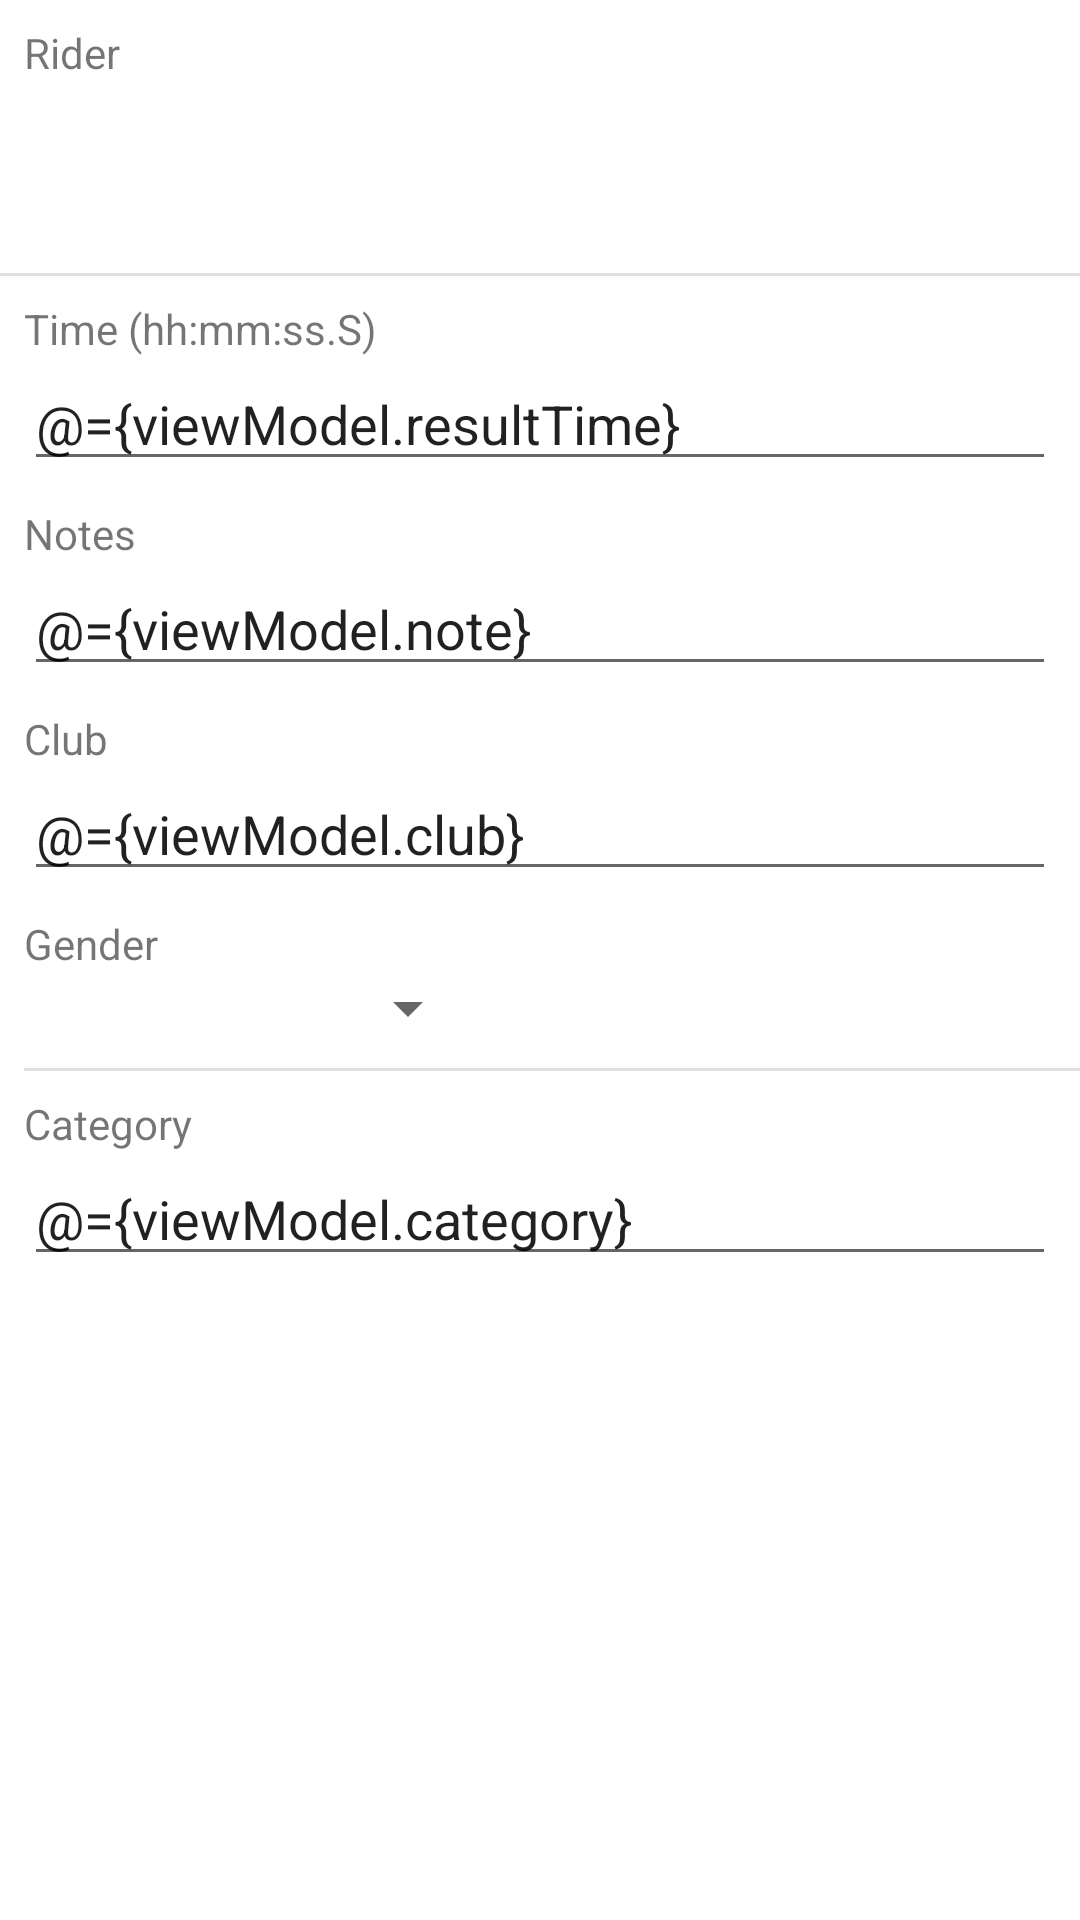

Layout XML and referenced resources for this Android screen:
<!-- AndroidManifest.xml: application theme AppTheme -->
<!-- res/layout/fragment_edit_result.xml -->
<?xml version="1.0" encoding="utf-8"?>
<layout
    xmlns:android="http://schemas.android.com/apk/res/android"
    xmlns:app="http://schemas.android.com/apk/res-auto"
    xmlns:tools="http://schemas.android.com/tools">

    <data>
        <variable
            name="viewModel"
            type="com.jaredlinden.timingtrials.edititem.EditResultViewModel"/>
    </data>

    <androidx.core.widget.NestedScrollView
        android:layout_width="match_parent"
        android:layout_height="match_parent">




        <androidx.constraintlayout.widget.ConstraintLayout
            android:layout_width="match_parent"
            android:layout_height="wrap_content">

            <TextView
                android:id="@+id/textView"
                android:layout_width="wrap_content"
                android:layout_height="match_parent"
                android:layout_marginStart="8dp"
                android:layout_marginTop="8dp"
                android:text="@string/rider"
                app:layout_constraintStart_toStartOf="parent"
                app:layout_constraintTop_toTopOf="parent" />

            <Button
                android:id="@+id/editText"
                style="@style/Widget.MaterialComponents.Button.TextButton"
                android:layout_width="wrap_content"
                android:layout_height="wrap_content"
                android:layout_marginStart="8dp"
                android:layout_marginTop="8dp"
                android:text="@{viewModel.rider}"
                android:onClick="@{() -> viewModel.changeRider()}"
                android:textSize="18sp"
                app:layout_constraintStart_toStartOf="parent"
                app:layout_constraintTop_toBottomOf="@+id/textView"
                tools:text="Jared Linden" />

            <TextView
                android:id="@+id/textView5"
                android:layout_width="wrap_content"
                android:layout_height="match_parent"
                android:layout_marginStart="8dp"
                android:layout_marginTop="8dp"
                android:text="@string/club"
                app:layout_constraintStart_toStartOf="parent"
                app:layout_constraintTop_toBottomOf="@+id/notesEditText" />

            <AutoCompleteTextView
                android:id="@+id/editText6"
                android:layout_width="match_parent"
                android:layout_height="wrap_content"
                android:layout_marginStart="8dp"
                android:layout_marginEnd="8dp"
                android:hint="@string/cati"
                android:inputType="textCapWords"
                android:text="@={viewModel.club}"
                app:layout_constraintEnd_toEndOf="parent"
                app:layout_constraintStart_toStartOf="parent"
                app:layout_constraintTop_toBottomOf="@+id/textView5" />

            <TextView
                android:id="@+id/textView8"
                android:layout_width="wrap_content"
                android:layout_height="wrap_content"
                android:layout_marginStart="8dp"
                android:layout_marginTop="8dp"
                android:text="@string/category"
                app:layout_constraintStart_toStartOf="parent"
                app:layout_constraintTop_toBottomOf="@+id/divider9" />

            <AutoCompleteTextView
                android:id="@+id/autoCompleteClub"
                android:layout_width="match_parent"
                android:layout_height="wrap_content"
                android:layout_marginStart="8dp"
                android:layout_marginEnd="8dp"
                android:inputType="textCapWords"
                android:text="@={viewModel.category}"
                app:layout_constraintEnd_toEndOf="parent"
                app:layout_constraintHorizontal_bias="0.0"
                app:layout_constraintStart_toStartOf="parent"
                app:layout_constraintTop_toBottomOf="@+id/textView8" />

            <Spinner
                android:id="@+id/spinner3"
                android:layout_width="0dp"
                android:layout_height="wrap_content"
                android:layout_marginStart="8dp"
                android:layout_marginEnd="200dp"
                android:entries="@{viewModel.genders}"
                android:selectedItemPosition="@={viewModel.selectedGenderPosition}"
                app:layout_constraintEnd_toEndOf="parent"
                app:layout_constraintStart_toStartOf="parent"
                app:layout_constraintTop_toBottomOf="@+id/textView24" />

            <TextView
                android:id="@+id/textView24"
                android:layout_width="wrap_content"
                android:layout_height="wrap_content"
                android:layout_marginStart="8dp"
                android:layout_marginTop="8dp"
                android:text="@string/gender"
                app:layout_constraintStart_toStartOf="parent"
                app:layout_constraintTop_toBottomOf="@+id/editText6"
                tools:text="Gender" />

            
            
            
            
            
            
            
            
            

            <TextView
                android:id="@+id/notesTextView"
                android:layout_width="wrap_content"
                android:layout_height="wrap_content"
                android:layout_marginStart="8dp"
                android:layout_marginTop="8dp"
                android:text="@string/notes"
                app:layout_constraintStart_toStartOf="parent"
                app:layout_constraintTop_toBottomOf="@+id/timeEditText" />

            <View
                android:id="@+id/divider10"
                android:layout_width="391dp"
                android:layout_height="1dp"
                android:layout_marginStart="8dp"
                android:layout_marginTop="8dp"
                android:layout_marginEnd="8dp"
                android:background="?android:attr/listDivider"
                app:layout_constraintEnd_toEndOf="parent"
                app:layout_constraintStart_toStartOf="parent"
                app:layout_constraintTop_toBottomOf="@+id/editText" />


            <EditText
                android:id="@+id/notesEditText"
                android:layout_width="0dp"
                android:layout_height="wrap_content"
                android:layout_marginStart="8dp"
                android:layout_marginEnd="8dp"

                android:inputType="textCapSentences"
                android:text="@={viewModel.note}"
                app:layout_constraintEnd_toEndOf="parent"
                app:layout_constraintHorizontal_bias="0.0"
                app:layout_constraintStart_toStartOf="parent"
                app:layout_constraintTop_toBottomOf="@+id/notesTextView" />

            <TextView
                android:id="@+id/textView4"
                android:layout_width="wrap_content"
                android:layout_height="wrap_content"
                android:layout_marginStart="8dp"
                android:layout_marginTop="8dp"
                android:text="@string/time_and_format"
                app:layout_constraintStart_toStartOf="parent"
                app:layout_constraintTop_toBottomOf="@+id/divider10" />


            <View
                android:id="@+id/divider9"
                android:layout_width="391dp"
                android:layout_height="1dp"
                android:layout_marginStart="8dp"
                android:layout_marginTop="8dp"
                android:layout_marginEnd="8dp"
                android:background="?android:attr/listDivider"
                app:layout_constraintEnd_toEndOf="parent"
                app:layout_constraintHorizontal_bias="0.0"
                app:layout_constraintStart_toStartOf="parent"
                app:layout_constraintTop_toBottomOf="@+id/spinner3" />

            <EditText
                android:id="@+id/timeEditText"
                android:layout_width="0dp"
                android:layout_height="wrap_content"
                android:layout_marginStart="8dp"
                android:layout_marginEnd="8dp"
                android:hint="@string/time_format"
                android:digits="0123456789.:"
                android:text="@={viewModel.resultTime}"
                app:layout_constraintEnd_toEndOf="parent"
                app:layout_constraintStart_toStartOf="parent"
                app:layout_constraintTop_toBottomOf="@+id/textView4" />

            <androidx.recyclerview.widget.RecyclerView
                android:id="@+id/splitsRecycler"
                android:layout_width="0dp"
                android:layout_height="match_parent"
                app:layout_constraintEnd_toEndOf="parent"
                app:layout_constraintStart_toStartOf="parent"
                tools:layout_editor_absoluteY="443dp" />


        </androidx.constraintlayout.widget.ConstraintLayout>





    </androidx.core.widget.NestedScrollView>




</layout>
<!-- resources referenced by this layout -->
<resources>
  <string name="category">Category</string>
  <string name="cati">CATI</string>
  <string name="club">Club</string>
  <string name="gender">Gender</string>
  <string name="notes">Notes</string>
  <string name="rider">Rider</string>
  <string name="time_and_format">Time (hh:mm:ss.S)</string>
  <string name="time_format">hh:mm:ss.S</string>
  <string name="yob">Year of birth</string>
  <style name="AppTheme" parent="Theme.MaterialComponents.DayNight.NoActionBar">
  
          <item name="colorPrimary">@color/primaryColor</item>
          <item name="colorPrimaryDark">@color/primaryDarkColor</item>
          <item name="colorPrimaryVariant">@color/primaryLightColor</item>
          <item name="colorOnPrimary">@color/primaryTextColor</item>
          <item name="colorSecondary">@color/secondaryColor</item>
          <item name="colorSecondaryVariant">@color/secondaryDarkColor</item>
          <item name="colorOnSecondary">@color/secondaryTextColor</item>
  
      </style>
  <color name="primaryColor">#2B8FDC</color>
  <color name="primaryDarkColor">#2B2D42</color>
  <color name="primaryLightColor">#6ebfff</color>
  <color name="primaryTextColor">#000000</color>
  <color name="secondaryColor">#1FE08D</color>
  <color name="secondaryDarkColor">#00A65F</color>
  <color name="secondaryTextColor">#000000</color>
</resources>
